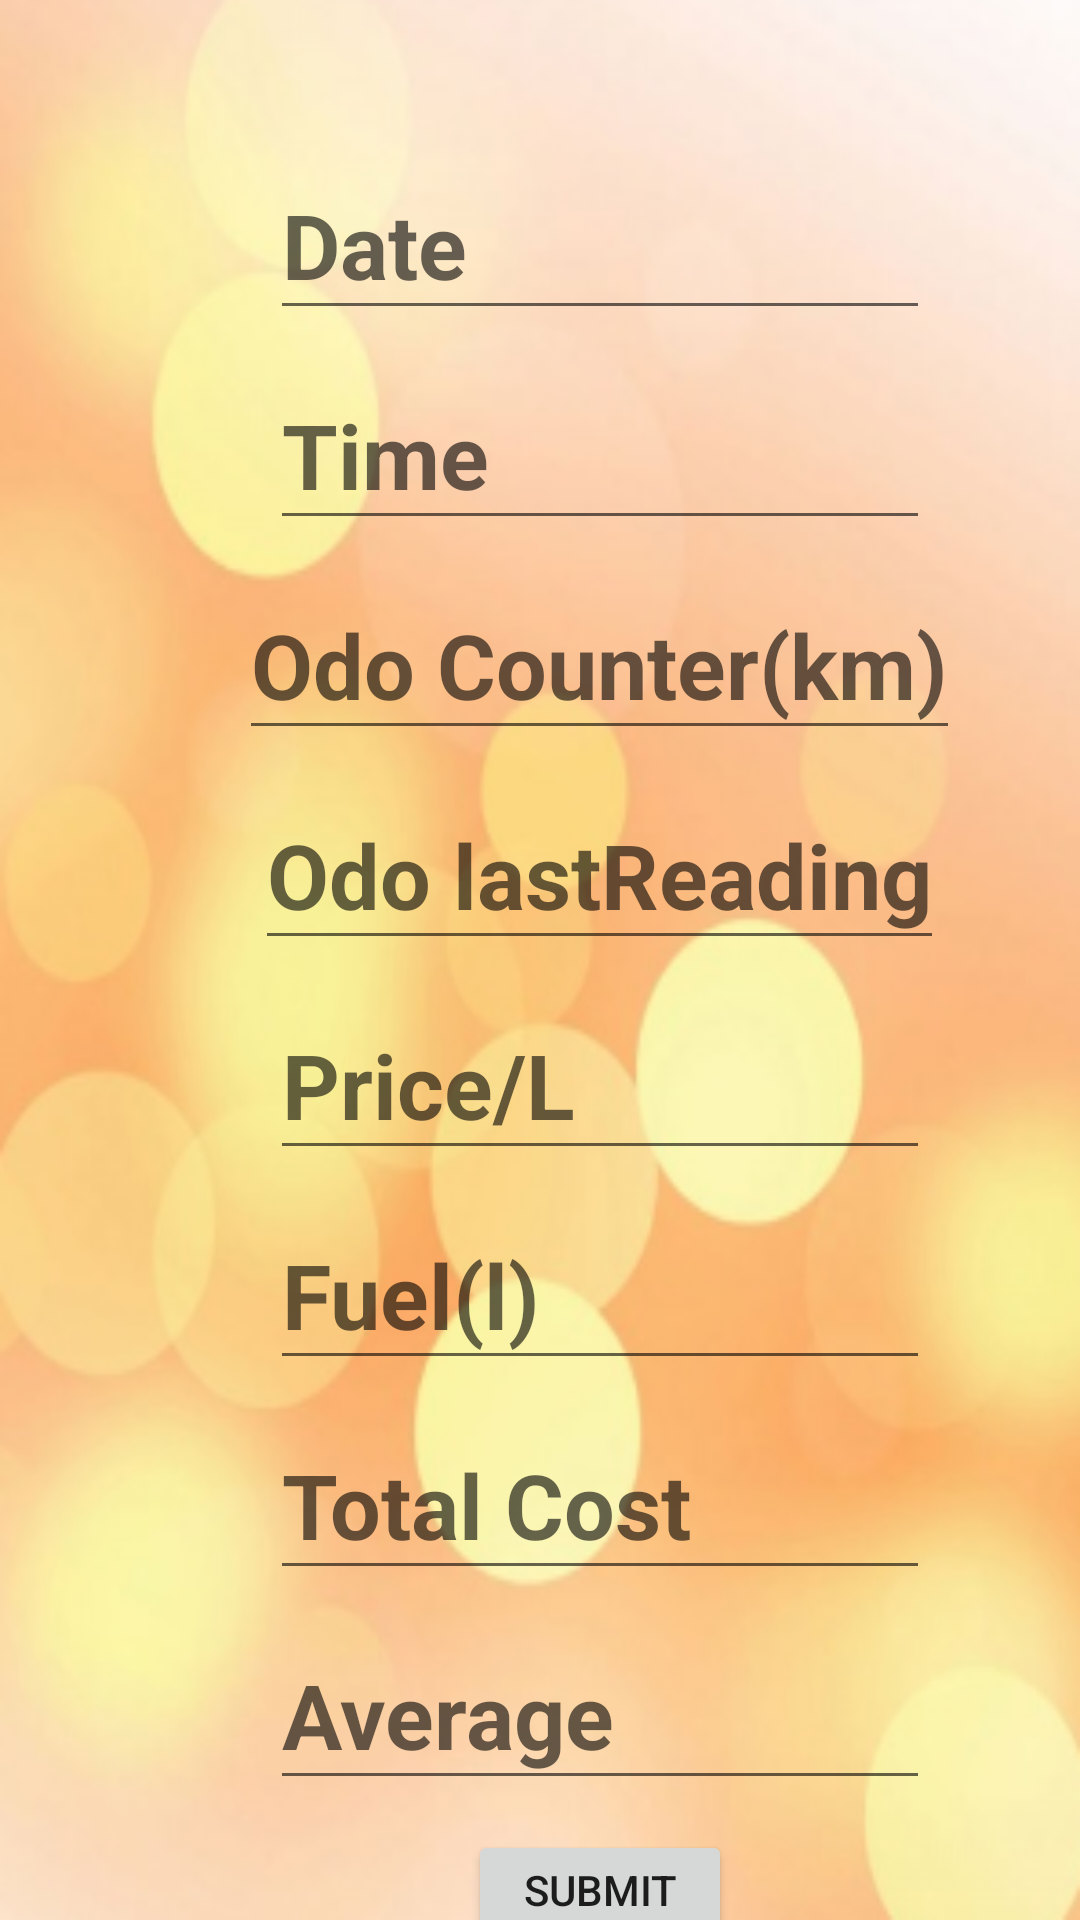

Android layout source for this screen:
<!-- AndroidManifest.xml: application theme Theme.19SOECE11036 -->
<!-- res/layout/activity_fuel.xml -->
<?xml version="1.0" encoding="utf-8"?>
<androidx.constraintlayout.widget.ConstraintLayout xmlns:android="http://schemas.android.com/apk/res/android"
    xmlns:app="http://schemas.android.com/apk/res-auto"
    xmlns:tools="http://schemas.android.com/tools"
    android:layout_width="match_parent"
    android:layout_height="match_parent"
    android:background="@drawable/background"
    tools:context=".fuel">

    <ScrollView
        android:layout_width="match_parent"
        android:layout_height="match_parent"/>

    <LinearLayout
        android:layout_width="match_parent"
        android:layout_height="match_parent"
        android:gravity="center_horizontal"
        android:paddingLeft="40dp"
        android:orientation="vertical">

    <EditText
        android:layout_width="220dp"
        android:layout_height="60dp"
        android:layout_marginTop="50dp"
        android:textStyle="bold"
        android:inputType="date"
        android:id="@+id/etdate"
        android:hint="Date"
        android:textSize="30sp"/>
    <EditText
        android:layout_width="220dp"
        android:layout_height="60dp"
        android:layout_marginTop="10dp"
        android:textStyle="bold"
        android:inputType="time"
        android:id="@+id/ettime"
        android:hint="Time"
        android:textSize="30sp"/>
    <EditText
        android:layout_width="wrap_content"
        android:layout_height="60dp"
        android:layout_marginTop="10dp"
        android:inputType="number"
        android:textStyle="bold"
        android:id="@+id/etodo"
        android:hint="Odo Counter(km)"
        android:textSize="30sp"/>
        <EditText
            android:layout_width="wrap_content"
            android:layout_height="60dp"
            android:layout_marginTop="10dp"
            android:inputType="number"
            android:textStyle="bold"
            android:id="@+id/etlodo"
            android:hint="Odo lastReading"
            android:textSize="30sp"/>
        <EditText
            android:layout_width="220dp"
            android:layout_height="60dp"
            android:layout_marginTop="10dp"
            android:inputType="number"
            android:textStyle="bold"
            android:id="@+id/etprice"
            android:hint="Price/L"
            android:textSize="30sp"/>
        <EditText
            android:layout_width="220dp"
            android:layout_height="60dp"
            android:layout_marginTop="10dp"
            android:inputType="number"
            android:textStyle="bold"
            android:id="@+id/etfu"
            android:hint="Fuel(l)"
            android:textSize="30sp"/>
        <EditText
            android:layout_width="220dp"
            android:layout_height="60dp"
            android:layout_marginTop="10dp"
            android:inputType="number"
            android:textStyle="bold"
            android:id="@+id/etcost"
            android:hint="Total Cost"
            android:textSize="30sp"/>
        <EditText
            android:layout_width="220dp"
            android:layout_height="60dp"
            android:layout_marginTop="10dp"
            android:inputType="number"
            android:textStyle="bold"
            android:id="@+id/etavg"
            android:hint="Average"
            android:textSize="30sp"/>
        <Button
            android:id="@+id/submit"
            android:layout_width="wrap_content"
            android:layout_height="40dp"
            android:layout_marginTop="10dp"
            android:text="Submit"/>
    </LinearLayout>

</androidx.constraintlayout.widget.ConstraintLayout>
<!-- resources referenced by this layout -->
<resources>
  <!-- drawable background: png bitmap (drawable, 119189 bytes) -->
  <style name="Theme.19SOECE11036" parent="Theme.MaterialComponents.DayNight.DarkActionBar">
          
          <item name="colorPrimary">@color/purple_500</item>
          <item name="colorPrimaryVariant">@color/purple_700</item>
          <item name="colorOnPrimary">@color/white</item>
          
          <item name="colorSecondary">@color/teal_200</item>
          <item name="colorSecondaryVariant">@color/teal_700</item>
          <item name="colorOnSecondary">@color/black</item>
          
          <item name="android:statusBarColor" tools:targetApi="l">?attr/colorPrimaryVariant</item>
          
      </style>
  <!-- not gathered from this repository: default colours our renderer supplied (Android Studio template values) -->
  <color name="purple_500">#FF6200EE</color>
  <color name="purple_700">#FF3700B3</color>
  <color name="teal_200">#FF03DAC5</color>
  <color name="teal_700">#FF018786</color>
  <color name="black">#FF000000</color>
  <color name="white">#FFFFFFFF</color>
</resources>
